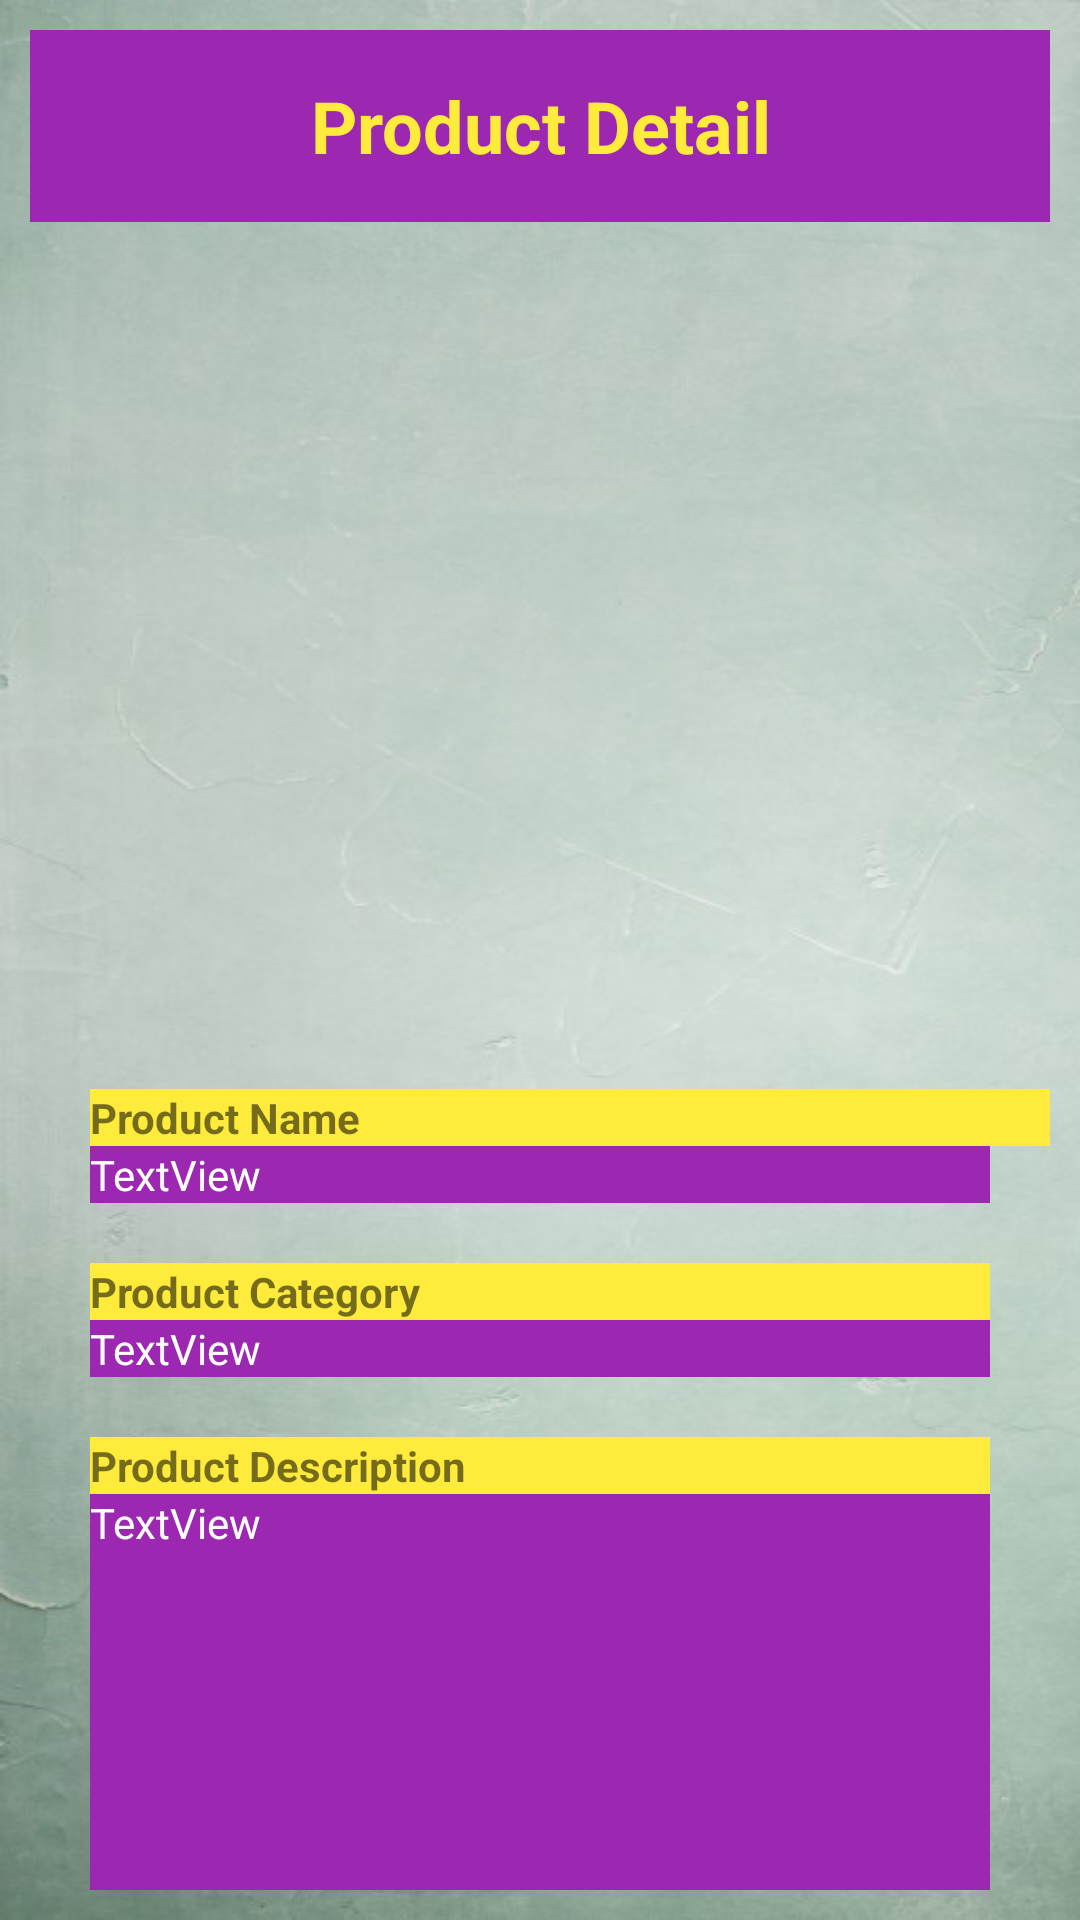

The Android layout XML behind this screen, and the referenced resources:
<!-- AndroidManifest.xml: application theme Theme.FurkanKilic_UsgChallange -->
<!-- res/layout/activity_third.xml -->
<?xml version="1.0" encoding="utf-8"?>
<LinearLayout xmlns:android="http://schemas.android.com/apk/res/android"
    xmlns:app="http://schemas.android.com/apk/res-auto"
    xmlns:tools="http://schemas.android.com/tools"
    android:layout_width="match_parent"
    android:layout_height="match_parent"
    android:background="@drawable/bgsecond"
    android:orientation="vertical"
    android:padding="10dp"
    tools:context=".ThirdActivity">

    <TextView
        android:id="@+id/textView2"
        android:layout_width="match_parent"
        android:layout_height="64dp"
        android:background="#9C27B0"
        android:gravity="center"
        android:text="@string/thirdPage"
        android:textAlignment="center"
        android:textColor="#FFEB3B"
        android:textSize="24sp"
        android:textStyle="bold" />

    <ImageView
        android:id="@+id/imgProductDetail"
        android:layout_width="392dp"
        android:layout_height="198dp"
        android:layout_margin="10dp"
        android:layout_marginStart="8dp"
        android:layout_marginTop="8dp"
        android:layout_marginEnd="8dp"
        android:layout_marginBottom="8dp" />

    <TextView android:id="@+id/tvHiddenProductId"
        android:layout_width="wrap_content"
        android:layout_height="wrap_content"
        android:text=""
        android:visibility="gone"/>

    <ImageView
        android:id="@+id/imgProductFav"
        android:layout_width="66dp"
        android:layout_height="51dp"
        android:layout_gravity="center"
        android:background="@drawable/unfav"
        android:padding="10dp" />

    <TextView
        android:id="@+id/textView4"
        android:layout_width="351dp"
        android:layout_height="wrap_content"
        android:layout_marginStart="20dp"
        android:layout_marginLeft="20dp"
        android:layout_marginTop="20dp"
        android:layout_marginRight="20dp"
        android:background="#FFEB3B"
        android:text="@string/productName"
        android:textStyle="bold" />

    <TextView
        android:id="@+id/tvProductDetailName"
        android:layout_width="match_parent"
        android:layout_height="wrap_content"
        android:layout_marginLeft="20dp"
        android:layout_marginRight="20dp"
        android:background="#9C27B0"
        android:text="TextView"
        android:textColor="#FFFFFF" />

    <TextView
        android:id="@+id/textView6"
        android:layout_width="match_parent"
        android:layout_height="wrap_content"
        android:layout_marginLeft="20dp"
        android:layout_marginTop="20dp"
        android:layout_marginRight="20dp"
        android:background="#FFEB3B"
        android:text="@string/productCategory"
        android:textStyle="bold" />

    <TextView
        android:id="@+id/tvProductDetailCategory"
        android:layout_width="match_parent"
        android:layout_height="wrap_content"
        android:layout_marginLeft="20dp"
        android:layout_marginRight="20dp"
        android:background="#9C27B0"
        android:text="TextView"
        android:textColor="#FFFFFF" />

    <TextView
        android:id="@+id/textView8"
        android:layout_width="match_parent"
        android:layout_height="wrap_content"
        android:layout_marginLeft="20dp"
        android:layout_marginTop="20dp"
        android:layout_marginRight="20dp"
        android:background="#FFEB3B"
        android:text="@string/productDescription"
        android:textStyle="bold" />

    <TextView
        android:id="@+id/tvProductDerailDesc"
        android:layout_width="match_parent"
        android:layout_height="239dp"
        android:layout_marginLeft="20dp"
        android:layout_marginRight="20dp"
        android:background="#9C27B0"
        android:scrollbars="vertical"
        android:text="TextView"
        android:textColor="#FFFFFF" />

</LinearLayout>
<!-- resources referenced by this layout -->
<resources>
  <!-- drawable bgsecond: jpg bitmap (drawable, 64652 bytes) -->
  <string name="productCategory">Product Category</string>
  <string name="productDescription">Product Description</string>
  <string name="productName">Product Name</string>
  <string name="thirdPage">Product Detail</string>
  <style name="Theme.FurkanKilic_UsgChallange" parent="Theme.MaterialComponents.DayNight.DarkActionBar">
          
          <item name="colorPrimary">@color/purple_500</item>
          <item name="colorPrimaryVariant">@color/purple_700</item>
          <item name="colorOnPrimary">@color/white</item>
          
          <item name="colorSecondary">@color/teal_200</item>
          <item name="colorSecondaryVariant">@color/teal_700</item>
          <item name="colorOnSecondary">@color/black</item>
          
          <item name="android:statusBarColor" tools:targetApi="l">?attr/colorPrimaryVariant</item>
          
      </style>
  <!-- not gathered from this repository: default colours our renderer supplied (Android Studio template values) -->
  <color name="purple_500">#FF6200EE</color>
  <color name="purple_700">#FF3700B3</color>
  <color name="teal_200">#FF03DAC5</color>
  <color name="teal_700">#FF018786</color>
  <color name="black">#FF000000</color>
  <color name="white">#FFFFFFFF</color>
</resources>
